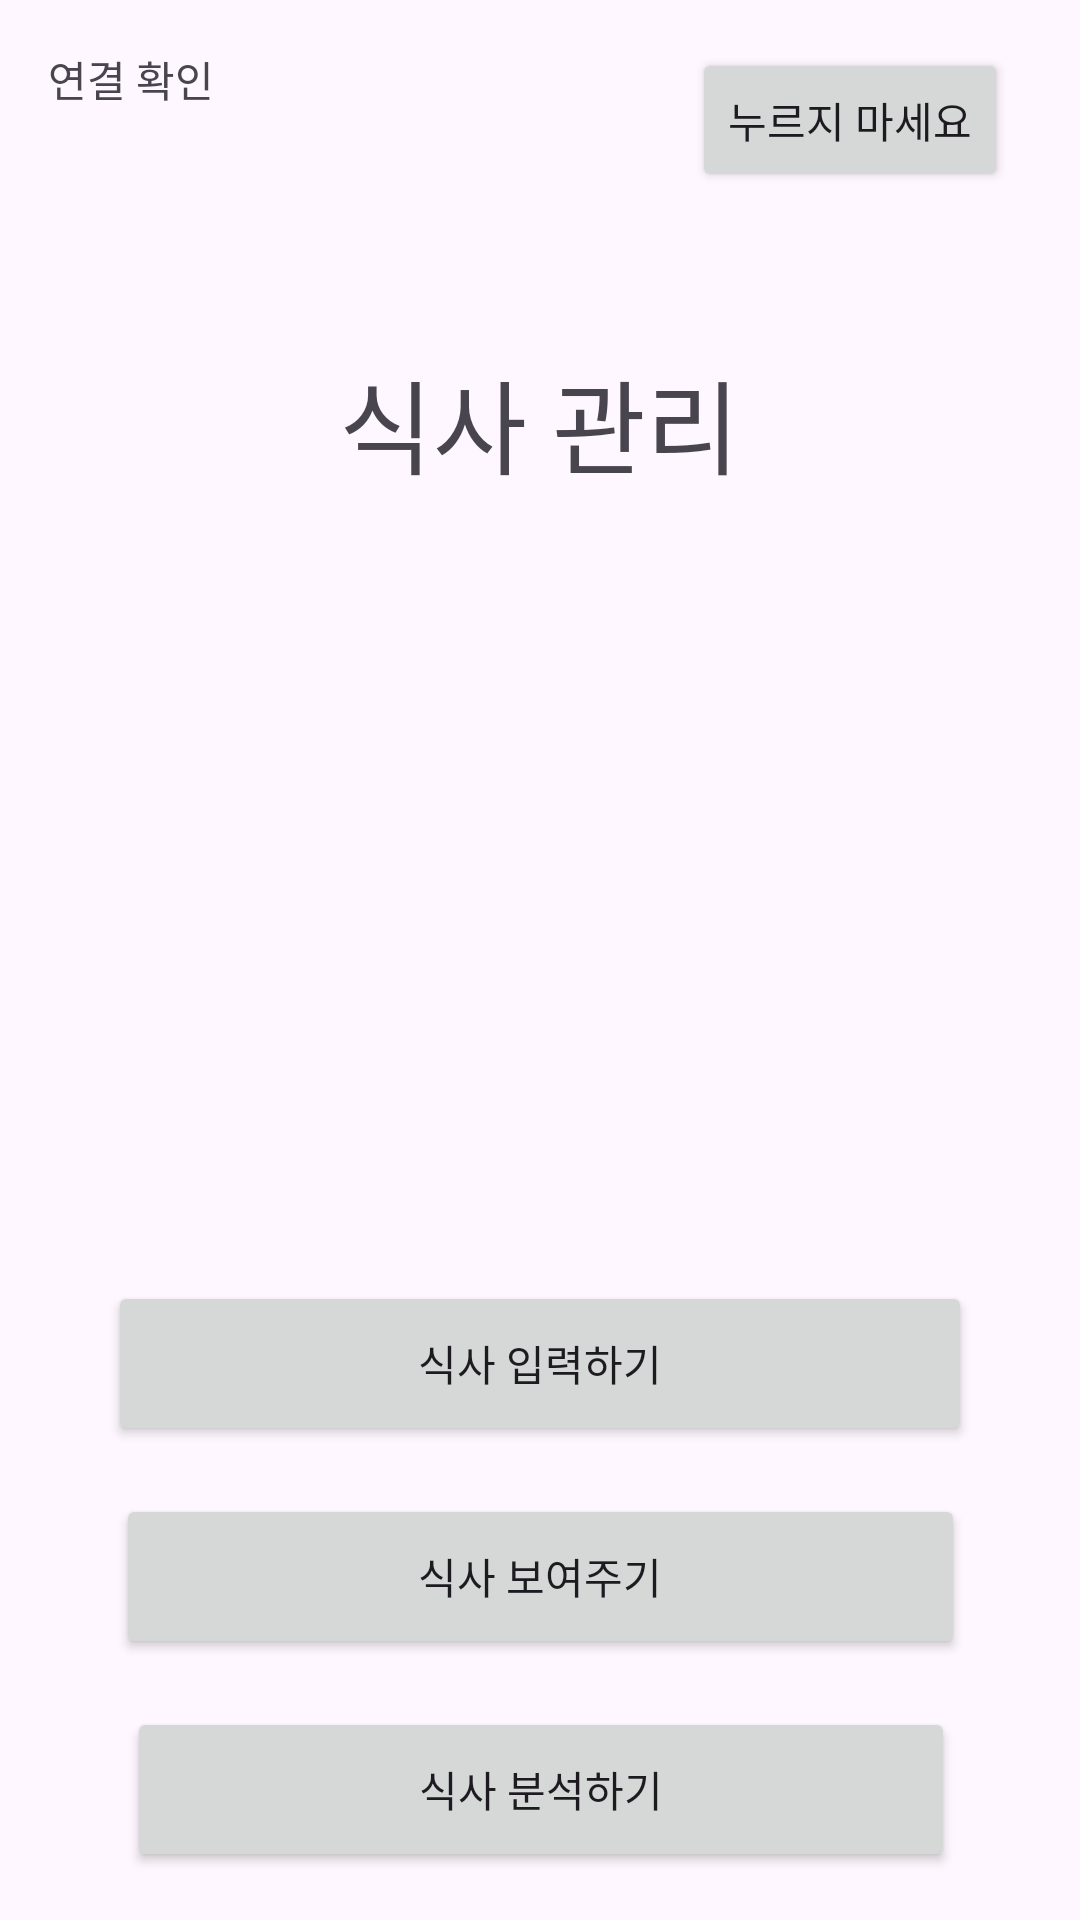

Layout XML and referenced resources for this Android screen:
<!-- AndroidManifest.xml: application theme Theme.MobileSF -->
<!-- res/layout/activity_main.xml -->
<?xml version="1.0" encoding="utf-8"?>
<androidx.constraintlayout.widget.ConstraintLayout xmlns:android="http://schemas.android.com/apk/res/android"
    xmlns:app="http://schemas.android.com/apk/res-auto"
    xmlns:tools="http://schemas.android.com/tools"
    android:layout_width="match_parent"
    android:layout_height="match_parent"
    tools:context=".MainActivity">

    <TextView
        android:id="@+id/textView"
        android:layout_width="wrap_content"
        android:layout_height="wrap_content"
        android:layout_marginStart="16dp"
        android:layout_marginTop="16dp"
        android:text="연결 확인"
        app:layout_constraintStart_toStartOf="parent"
        app:layout_constraintTop_toTopOf="parent" />

    <Button
        android:id="@+id/button4"
        android:layout_width="288dp"
        android:layout_height="55dp"
        android:layout_marginBottom="16dp"
        android:onClick="input"
        android:text="@string/bt_name1"
        app:layout_constraintBottom_toTopOf="@+id/button5"
        app:layout_constraintEnd_toEndOf="parent"
        app:layout_constraintStart_toStartOf="parent" />

    <Button
        android:id="@+id/button5"
        android:layout_width="283dp"
        android:layout_height="55dp"
        android:layout_marginBottom="16dp"
        android:onClick="output"
        android:text="@string/bt_name2"
        app:layout_constraintBottom_toTopOf="@+id/button6"
        app:layout_constraintEnd_toEndOf="@+id/button4"
        app:layout_constraintStart_toStartOf="@+id/button4" />

    <Button
        android:id="@+id/button6"
        android:layout_width="276dp"
        android:layout_height="55dp"
        android:layout_marginBottom="16dp"
        android:text="@string/bt_name3"
        app:layout_constraintBottom_toBottomOf="parent"
        app:layout_constraintEnd_toEndOf="@+id/button5"
        app:layout_constraintStart_toStartOf="@+id/button5" />

    <TextView
        android:id="@+id/textView2"
        android:layout_width="252dp"
        android:layout_height="52dp"
        android:layout_marginTop="116dp"
        android:text="식사 관리"
        android:textAlignment="center"
        android:textSize="34sp"
        app:layout_constraintEnd_toEndOf="parent"
        app:layout_constraintHorizontal_bias="0.497"
        app:layout_constraintStart_toStartOf="parent"
        app:layout_constraintTop_toTopOf="parent" />

    <Button
        android:id="@+id/button7"
        android:layout_width="wrap_content"
        android:layout_height="wrap_content"
        android:layout_marginTop="16dp"
        android:layout_marginEnd="24dp"
        android:text="누르지 마세요"
        app:layout_constraintEnd_toEndOf="parent"
        app:layout_constraintTop_toTopOf="parent" />

</androidx.constraintlayout.widget.ConstraintLayout>
<!-- resources referenced by this layout -->
<resources>
  <string name="bt_name1">식사 입력하기</string>
  <string name="bt_name2">식사 보여주기</string>
  <string name="bt_name3">식사 분석하기</string>
  <style name="Theme.MobileSF" parent="Base.Theme.MobileSF" />
  <style name="Base.Theme.MobileSF" parent="Theme.Material3.DayNight.NoActionBar">
          
          
      </style>
</resources>
